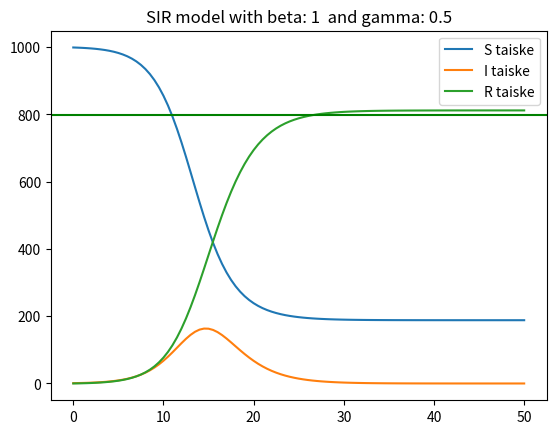

Write Python code to recreate this figure.
import matplotlib.pyplot as plt
import numpy as np

#initialize global variables
N = 1000
I = 1
S = N - I
R=0
t = 0
timeCap = 50
gamma = .5
betta = 1
deltaT = .5

#Conntainers
sBucket = [S]
iBucket = [I]
rBucket = [R]
tBucket = [0]
t = 0

def displayResults():
    plt.plot(tBucket, sBucket, label = "S taiske")
    plt.plot(tBucket, iBucket, label = "I taiske")
    plt.plot(tBucket, rBucket, label = "R taiske")
    plt.axhline(y=.79681213 * N,  color = "green", linestyle = '-')
    plt.legend()
    plt.title('SIR model with beta: {}  and gamma: {}'.format(betta, gamma))
    plt.savefig('Predicting Rinf')

def calcForwardStep():
    incidents = (betta * sBucket[-1] * iBucket[-1]) / N
    recoveries = gamma * iBucket[-1] 
    print('Incidents: {} \nRecoveries: {}'.format(incidents, recoveries))
    sSot = -incidents
    iDot = incidents - recoveries
    rDot = recoveries
    return -incidents, incidents - recoveries, recoveries

def applyStepChanges(_sDot, _iDot, _rDot):
    sBucket.append(sBucket[-1] + (deltaT * _sDot))
    iBucket.append(iBucket[-1] + (deltaT * _iDot))
    rBucket.append(rBucket[-1] + (deltaT * _rDot))
    tBucket.append(tBucket[-1] + deltaT)
    
#Time loop
while t < timeCap:
    sDot, iDot, rDot = calcForwardStep()
    applyStepChanges(sDot, iDot, rDot)
    t += deltaT

displayResults()
